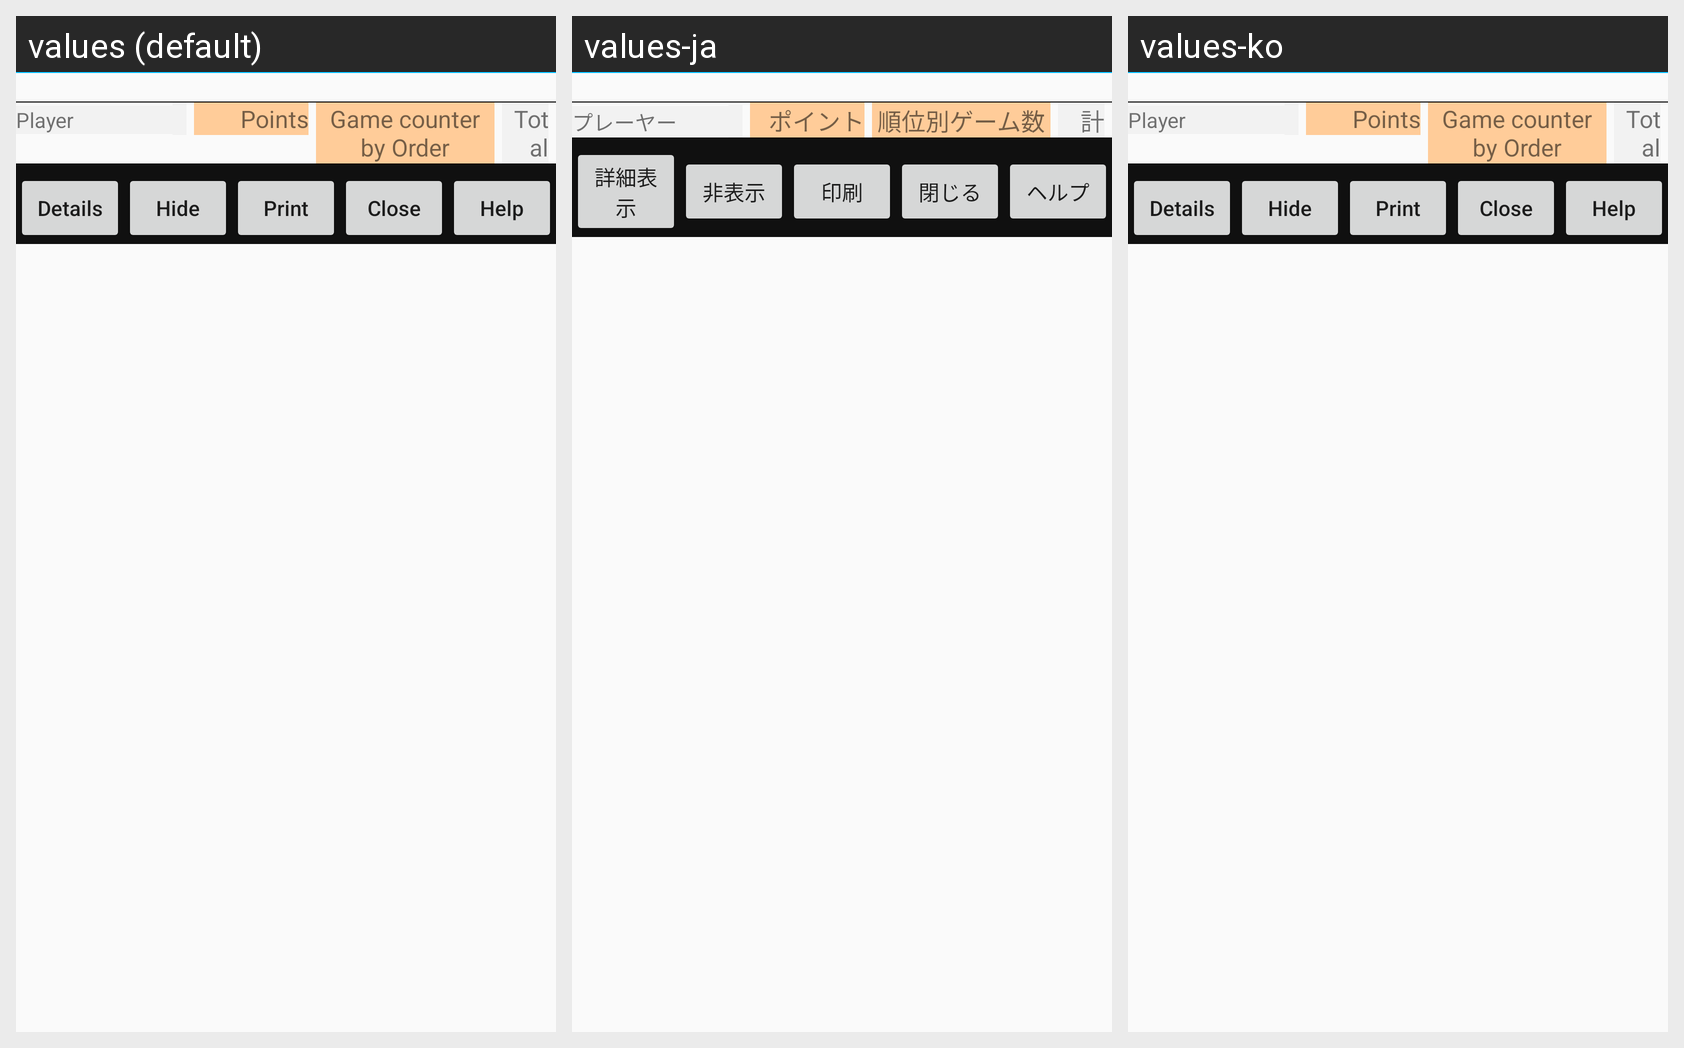

This grid shows one Android layout under several languages. Give, for every string resource on the screen, its name, the default text and each shown locale's text.
Android screen res/layout/historybsdlg.xml rendered under 3 locales, left to right: values (default), values-ja, values-ko. Device: Nexus 5 (rendered at 1080×1920; each locale shown at half size, 540×960, under a caption strip naming it); theme AppTheme.NoActionBar.
Strings drawn on this screen, with the default value and each locale's value (text and hints the layout hard-codes, and strings that could not be matched under every locale, appear in the picture but are not listed):

Label_ShowDetail
  values: Details
  values-ja: 詳細表示
  values-ko: Details  [not translated; the default value is used]

Label_HideDetail
  values: Hide
  values-ja: 非表示
  values-ko: Hide  [not translated; the default value is used]

Print
  values: Print
  values-ja: 印刷
  values-ko: Print  [not translated; the default value is used]

Close
  values: Close
  values-ja: 閉じる
  values-ko: Close  [not translated; the default value is used]

Help
  values: Help
  values-ja: ヘルプ
  values-ko: Help  [not translated; the default value is used]

Label_BSline_Name
  values: Player
  values-ja: プレーヤー
  values-ko: Player  [not translated; the default value is used]

Label_BSline_Point
  values: Points
  values-ja: ポイント
  values-ko: Points  [not translated; the default value is used]

Label_BSline_CtrSeq
  values: Game counter by Order
  values-ja: 順位別ゲーム数
  values-ko: Game counter by Order  [not translated; the default value is used]

Label_BSline_CtrGame
  values: Total
  values-ja: 計
  values-ko: Total  [not translated; the default value is used]
